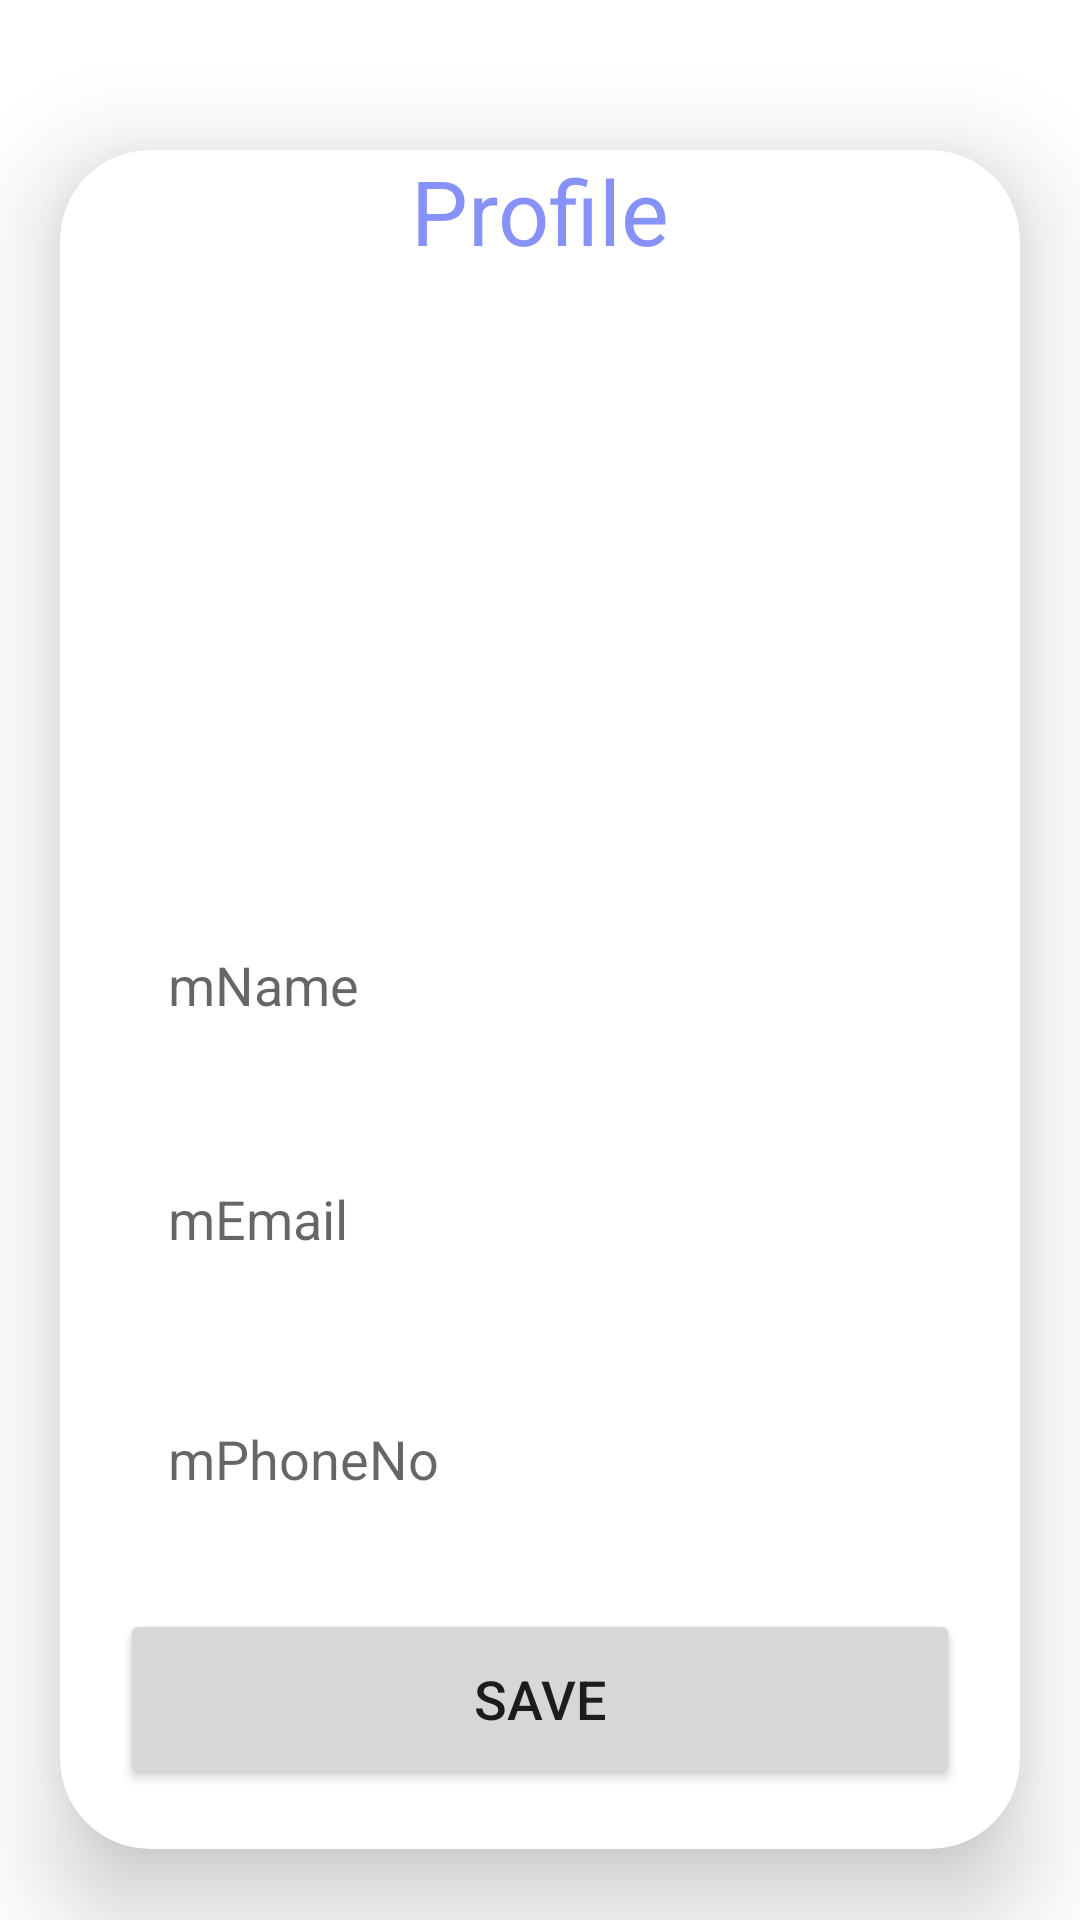

This screen was rendered from an Android layout file. Write that file and the resources it references.
<!-- AndroidManifest.xml: application theme Theme.XssAttackingWebsiteDetection -->
<!-- res/layout/activity_profile.xml -->
<?xml version="1.0" encoding="utf-8"?>
<ScrollView
    xmlns:android="http://schemas.android.com/apk/res/android"
    xmlns:app="http://schemas.android.com/apk/res-auto"
    xmlns:tools="http://schemas.android.com/tools"
    android:layout_width="match_parent"
    android:layout_height="match_parent"
    android:orientation="vertical"
    tools:context=".MainActivity">

    <androidx.cardview.widget.CardView
        android:layout_width="match_parent"
        android:layout_height="wrap_content"
        android:layout_marginTop="50dp"
        android:layout_marginEnd="20dp"
        android:layout_marginStart="20dp"
        app:cardCornerRadius="30dp"
        app:cardElevation="20dp">


        <TextView
            android:layout_width="match_parent"
            android:layout_height="wrap_content"
            android:text="Profile"
            android:textAlignment="center"
            android:textColor="@color/lavender"
            android:textSize="30sp" />

        <LinearLayout
            android:layout_width="match_parent"
            android:layout_height="wrap_content"
            android:layout_alignParentRight="true"
            android:layout_gravity="center_horizontal"
            android:background="@drawable/lavender_border"
            android:orientation="vertical"
            android:padding="20dp">

            <ImageView
                android:id="@+id/uploadImage"
                android:layout_width="match_parent"
                android:layout_height="200dp"
                android:layout_marginTop="10dp"
                android:scaleType="fitXY"
                android:src="@drawable/images_profile"/>




            <EditText
                android:id="@+id/name"
                android:layout_width="match_parent"
                android:layout_height="wrap_content"
                android:layout_marginTop="20dp"
                android:background="@drawable/lavender_border"
                android:gravity="start|center_vertical"
                android:hint="@string/mname"
                android:padding="16dp"
                android:textColor="@color/lavender" />

            <EditText
                android:id="@+id/email"
                android:layout_width="match_parent"
                android:layout_height="60dp"
                android:layout_marginTop="20dp"
                android:background="@drawable/lavender_border"
                android:gravity="start|center_vertical"
                android:hint="mEmail"
                android:padding="16dp"
                android:textColor="@color/lavender" />

            <EditText
                android:id="@+id/phoneno"
                android:layout_width="match_parent"
                android:layout_height="60dp"
                android:layout_marginTop="20dp"
                android:background="@drawable/lavender_border"
                android:gravity="start|center_vertical"
                android:hint="mPhoneNo"
                android:padding="16dp"
                android:textColor="@color/lavender" />

            <Button
                android:id="@+id/saveButton"
                android:layout_width="match_parent"
                android:layout_height="60dp"
                android:layout_marginTop="20dp"
                android:text="Save"
                android:textSize="18sp"
                app:cornerRadius="20dp" />

        </LinearLayout>
    </androidx.cardview.widget.CardView>
</ScrollView>
<!-- resources referenced by this layout -->
<resources>
  <color name="lavender">#8692f7</color>
  <string name="mname">mName</string>
  <style name="Theme.XssAttackingWebsiteDetection" parent="Theme.MaterialComponents.DayNight.DarkActionBar">
          
          <item name="colorPrimary">@color/purple_500</item>
          <item name="colorPrimaryVariant">@color/purple_700</item>
          <item name="colorOnPrimary">@color/white</item>
          
          <item name="colorSecondary">@color/teal_200</item>
          <item name="colorSecondaryVariant">@color/teal_700</item>
          <item name="colorOnSecondary">@color/black</item>
          
          <item name="android:statusBarColor">?attr/colorPrimaryVariant</item>
          
      </style>
  <color name="purple_500">#FF6200EE</color>
  <color name="purple_700">#FF3700B3</color>
  <color name="white">#FFFFFFFF</color>
  <color name="teal_200">#FF03DAC5</color>
  <color name="teal_700">#FF018786</color>
  <color name="black">#FF000000</color>
</resources>
